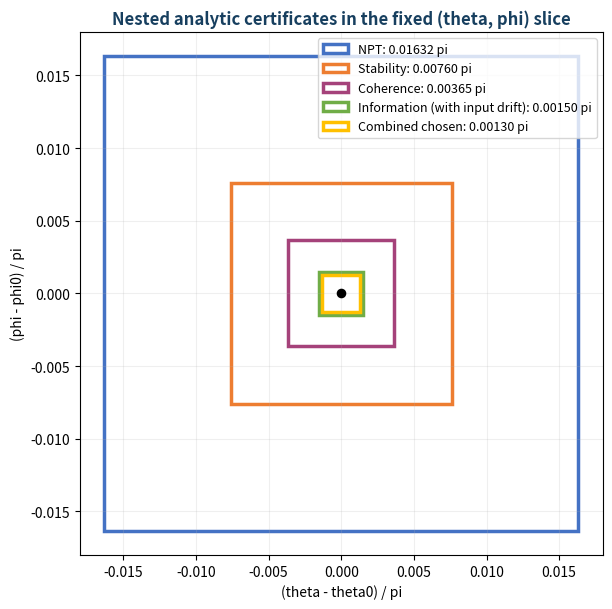

Recreate this plot in Python.
"""Regenerates Fig. 4 (nested analytic certificates) with the drift-corrected
information threshold. Half-widths in units of pi, truncated conservatively."""
import matplotlib
matplotlib.use('Agg')
import matplotlib.pyplot as plt
from matplotlib.patches import Rectangle

r = {'NPT': 0.01632, 'Stability': 0.00760, 'Coherence': 0.00365,
     'Information (with input drift)': 0.00150, 'Combined chosen': 0.00130}
colors = {'NPT': '#4472C4', 'Stability': '#ED7D31', 'Coherence': '#A5427A',
          'Information (with input drift)': '#70AD47', 'Combined chosen': '#FFC000'}
fig, ax = plt.subplots(figsize=(8, 6.2))
for name, q in r.items():
    ax.add_patch(Rectangle((-q, -q), 2*q, 2*q, fill=False, lw=2.5,
                           ec=colors[name], label=f'{name}: {q:.5f} pi'))
ax.scatter([0], [0], c='black', s=35, zorder=5)
ax.set_xlim(-.018, .018); ax.set_ylim(-.018, .018); ax.set_aspect('equal')
ax.grid(alpha=.2)
ax.set_xlabel('(theta - theta0) / pi'); ax.set_ylabel('(phi - phi0) / pi')
ax.set_title('Nested analytic certificates in the fixed (theta, phi) slice',
             fontweight='bold', color='#173F5F')
ax.legend(loc='upper right', fontsize=9)
fig.tight_layout()
fig.savefig('fig4_certificates.png', dpi=300, bbox_inches='tight', facecolor='white')
